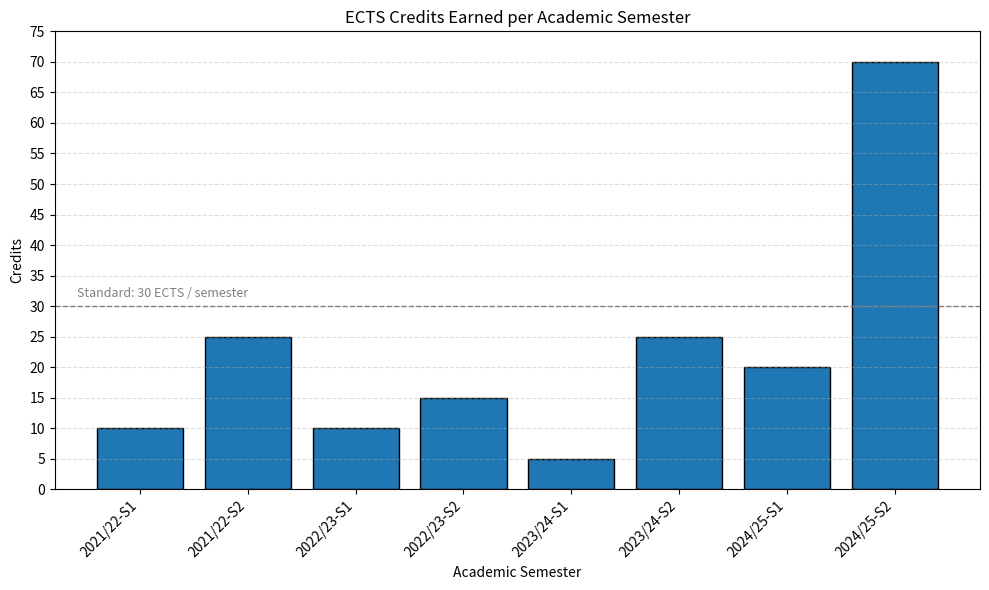

Write the Python code that produced this figure.
import pandas as pd
import matplotlib.pyplot as plt
from datetime import datetime
import numpy as np

# Course catalogue
# (Name, Code, "DD Mon YYYY", Grade, Credits)
courses = [
    # Basic courses Y1
    ("USE basic: ethics and history of technology", "0SAB0", "30 Jun 2022", 8, 5),
    ("Data analytics for engineers",               "2IAB0", "15 Apr 2024", 6, 5),
    ("Calculus variant 2",                         "2WBB0", "24 Jan 2022", 6, 5),
    ("Industrial ecology to circular economy",     "0SV20", "14 Apr 2025", 8, 5),

    # Major Y1
    ("Computer systems",                           "2IC30", "05 Jul 2022", 6, 5),
    ("DBL Embedded Systems",                       "2IO75", "01 Jul 2022", 7, 5),
    ("Programming",                                "2IP90", "02 Nov 2021", 8, 5),
    ("Logic and set theory",                       "2IT60", "10 Nov 2022", 6, 5),
    ("Intro discrete structures",                  "2IT80", "20 Apr 2022", 6, 5),
    ("Data Structures",                            "2IL50", "16 Apr 2025", 6, 5),

    # Basic Y2
    ("Engineering design",                         "4WBB0", "07 Nov 2022", 7, 5),

    # Major Y2
    ("Automata, Language Theory & Complexity",     "2IT90", "07 Feb 2025", 6, 5),
    ("Datamodelling and databases",                "2ID50", "09 Apr 2024", 6, 5),
    ("Programming methods",                        "2IPC0", "10 Apr 2024", 6, 5),
    ("Software specification",                     "2IX20", "12 Apr 2023", 7, 5),
    ("Linear algebra & applications",              "2DBI00", "30 Jun 2023", 8, 5),

    # Major Y2 elective
    ("DBL App development",                        "2IS70", "23 Apr 2023", 9, 5),

    # Major Y3
    ("Probability and Statistics",                 "2DI90", "07 Nov 2024", 7, 5),
    ("Data mining & machine learning",             "2IIG0", "31 Jan 2024", 8, 5),
    ("Operating systems",                          "2INC0", "10 Apr 2025", 8, 5),
    ("Algorithms",                                 "2ILC0", "27 Jun 2025", 7, 5),

    # SEP
    ("Software Engineering Project",               "2IPE0", "04 Jul 2025", 8, 10),

    # Electives & trajectory
    ("Applied Logic",                              "2ITX0", "22 Apr 2022", 6, 5),
    ("Provable programming",                       "2ITB0", "12 Apr 2024", 6, 5),
    ("Data-intensive systems & apps",              "2ID70", "27 Jun 2024", 8, 5),
    ("Design for games & play II",                 "DZC20", "30 Jan 2025", 8, 5),
    ("Design < > research",                        "DDB100","31 Jan 2025", 7, 5),
    ("Entrepreneurship in action",                 "1ZK40", "27 Mar 2025", 7, 10),
    ("Creative programming",                       "DBB100","10 Apr 2025",10, 5),
    ("Lab on Offensive Computer Security",         "2IC80", "26 Jun 2025", 9, 5),
    ("Intercultural design",                       "DCB210","26 Jun 2025", 7, 5),
    ("ID Green – sustainability",                  "DDB180","26 Jun 2025", 7, 5),
    ("Designing business processes",               "1JZK40", "01 Jul 2025", 7, 5),
    ("Security",                                   "2IRR40","24 Jun 2025", 7, 5),
]

# Build DataFrame
df = pd.DataFrame(courses, columns=["Course", "Code", "Date", "Grade", "Credits"])
df["Date"] = pd.to_datetime(df["Date"], format="%d %b %Y")
df.sort_values("Date", inplace=True)

# Semester label helper (TU/e)
def academic_year(date):
    start = date.year if date.month >= 9 else date.year - 1
    return f"{start}/{(start + 1) % 100:02d}"

def semester_label(date):
    sem = 1 if date.month >= 9 or date.month <= 2 else 2   # S1: Sep–Feb
    return f"{academic_year(date)}-S{sem}"

df["Semester"] = df["Date"].apply(semester_label)

# Aggregate credits per semester
sem_agg = (
    df.groupby("Semester", sort=False)["Credits"]
      .sum()
      .reset_index()
)
sem_agg["Order"] = sem_agg["Semester"].apply(
    lambda s: int(s.split("/")[0]) * 2 + (1 if s.endswith("S1") else 2)
)
sem_agg.sort_values("Order", inplace=True)

# Bar chart with 30-ECTS reference line
plt.figure(figsize=(10, 6))
plt.bar(sem_agg["Semester"], sem_agg["Credits"], edgecolor="black")
plt.axhline(30, color="gray", linestyle="--", linewidth=1)   # target load
plt.text(
    sem_agg["Semester"].iloc[-7], 31,
    "Standard: 30 ECTS / semester", ha="right", va="bottom", fontsize=9, color="gray"
)

plt.title("ECTS Credits Earned per Academic Semester")
plt.xlabel("Academic Semester")
plt.ylabel("Credits")
plt.xticks(rotation=45, ha="right")
plt.yticks(np.arange(0, sem_agg["Credits"].max() + 6, 5))
plt.grid(axis="y", linestyle="--", alpha=0.4)
plt.tight_layout()
plt.show()